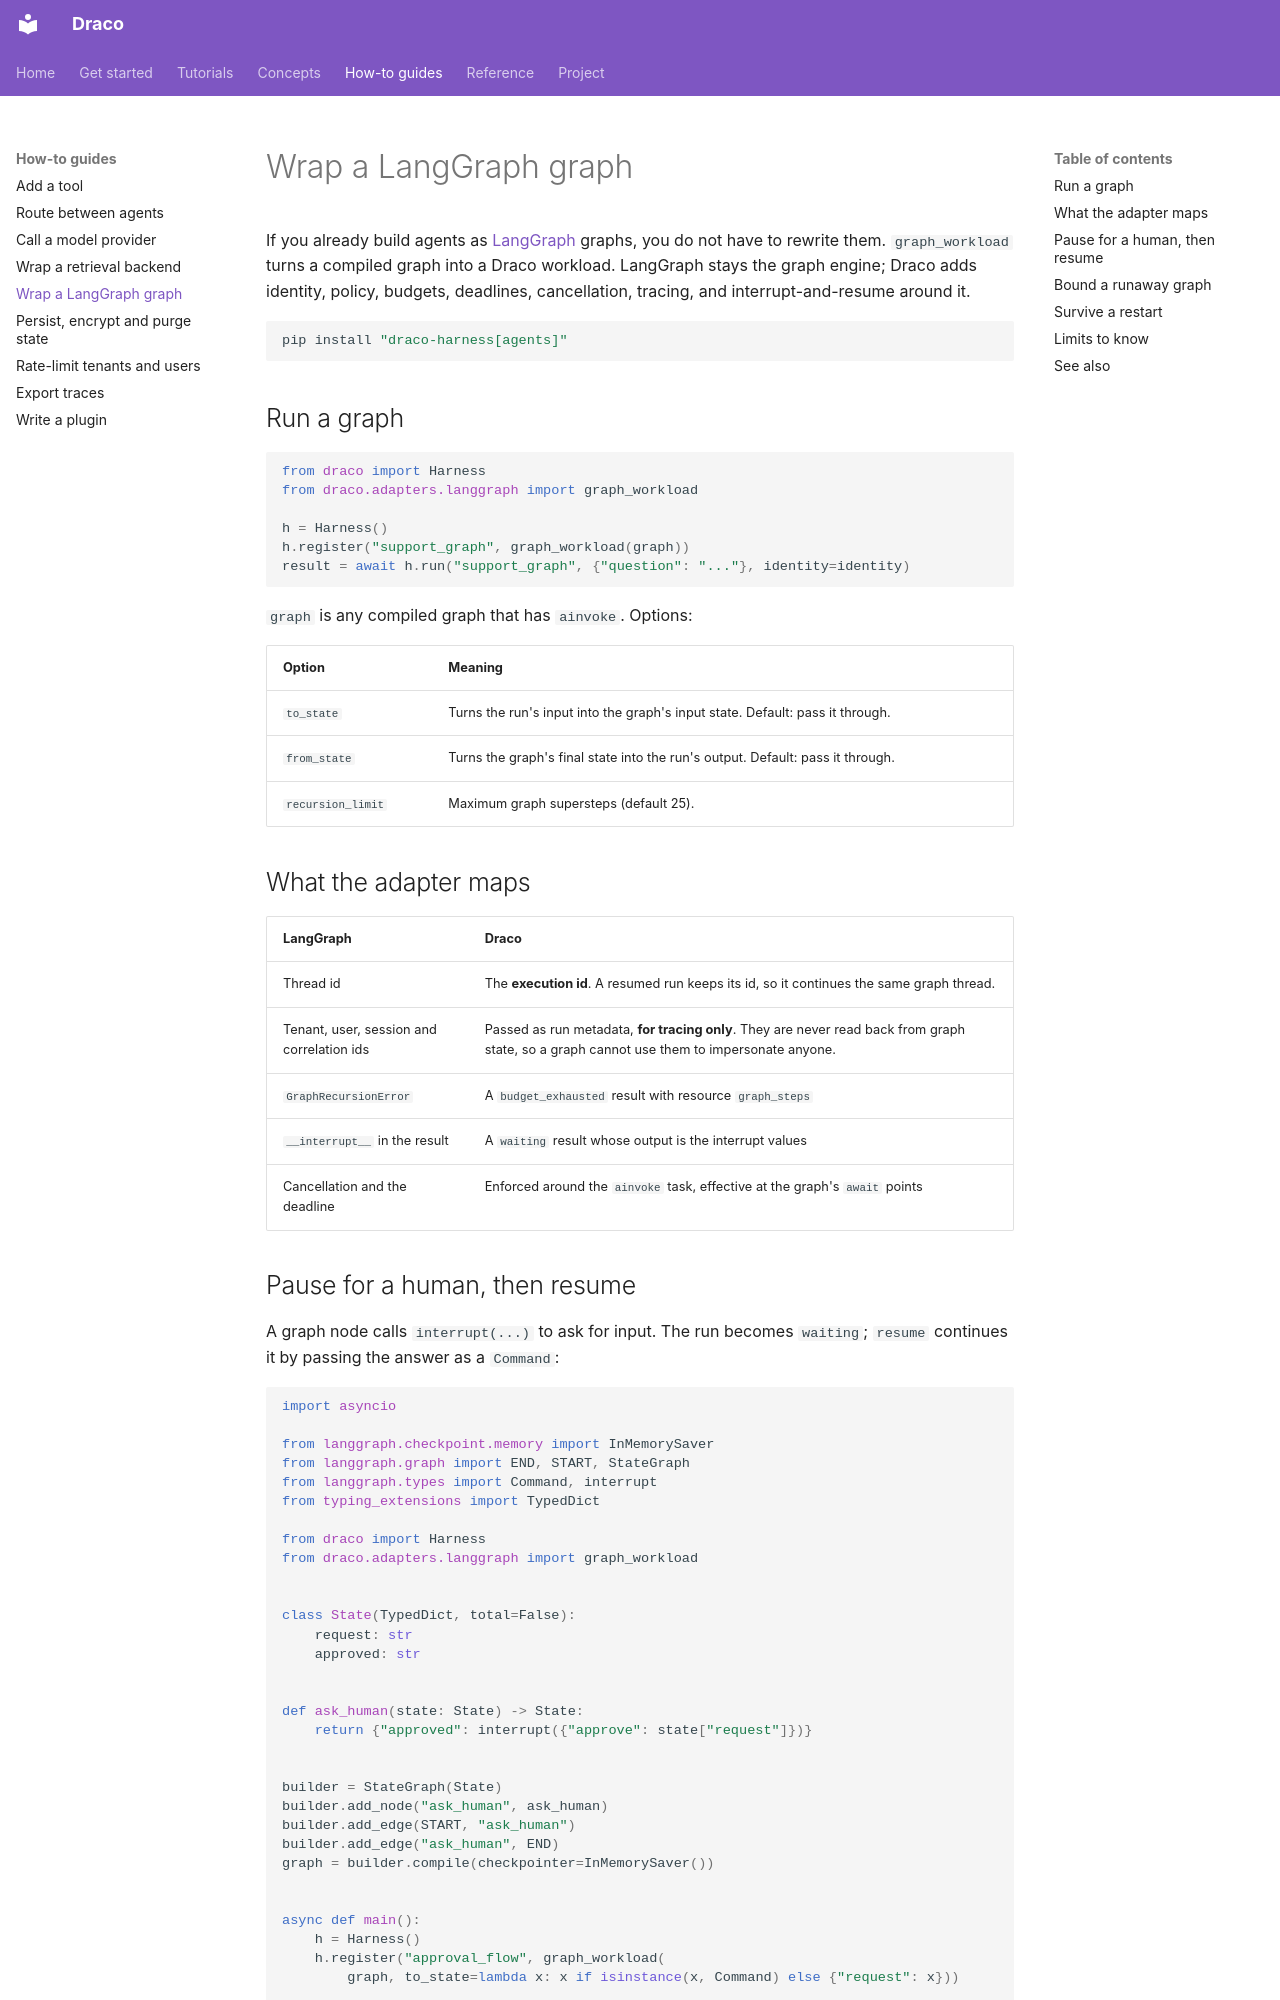

repository: AmartyaRanjan/Draco · page: guides/langgraph/index.html · generator: mkdocs

# Wrap a LangGraph graph

If you already build agents as [LangGraph](https://langchain-ai.github.io/langgraph/) graphs, you do not have to rewrite them. `graph_workload` turns a compiled graph into a Draco workload. LangGraph stays the graph engine; Draco adds identity, policy, budgets, deadlines, cancellation, tracing, and interrupt-and-resume around it.

```bash
pip install "draco-harness[agents]"
```

## Run a graph

```python
from draco import Harness
from draco.adapters.langgraph import graph_workload

h = Harness()
h.register("support_graph", graph_workload(graph))
result = await h.run("support_graph", {"question": "..."}, identity=identity)
```

`graph` is any compiled graph that has `ainvoke`. Options:

| Option | Meaning |
|---|---|
| `to_state` | Turns the run's input into the graph's input state. Default: pass it through. |
| `from_state` | Turns the graph's final state into the run's output. Default: pass it through. |
| `recursion_limit` | Maximum graph supersteps (default 25). |

## What the adapter maps

| LangGraph | Draco |
|---|---|
| Thread id | The **execution id**. A resumed run keeps its id, so it continues the same graph thread. |
| Tenant, user, session and correlation ids | Passed as run metadata, **for tracing only**. They are never read back from graph state, so a graph cannot use them to impersonate anyone. |
| `GraphRecursionError` | A `budget_exhausted` result with resource `graph_steps` |
| `__interrupt__` in the result | A `waiting` result whose output is the interrupt values |
| Cancellation and the deadline | Enforced around the `ainvoke` task, effective at the graph's `await` points |
